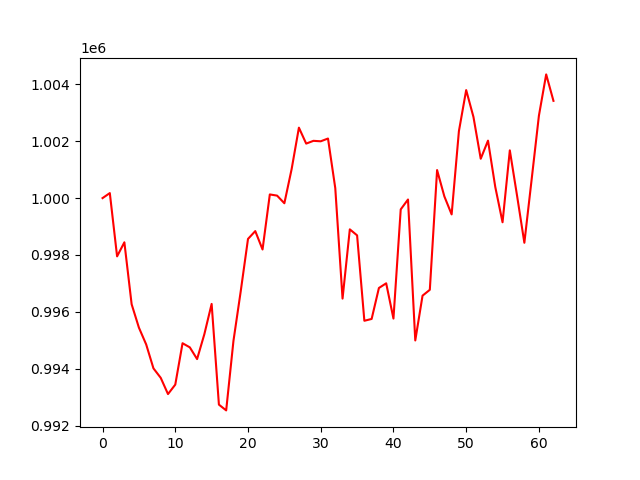

The data file committed next to this chart (first rows):
account_value, date, daily_return
1000000, 2024-04-08, 
1000176, 2024-04-09, 0.0001764
997951, 2024-04-10, -0.002225
998445, 2024-04-11, 0.0004954
996266, 2024-04-12, -0.002182
995444, 2024-04-15, -0.0008254
994853, 2024-04-16, -0.0005941
994012, 2024-04-17, -0.0008454
993678, 2024-04-18, -0.0003353
993107, 2024-04-19, -0.0005747
993440, 2024-04-22, 0.0003347
994895, 2024-04-23, 0.001465
994751, 2024-04-24, -0.0001456
994338, 2024-04-25, -0.0004149
995215, 2024-04-26, 0.0008822
996278, 2024-04-29, 0.001068
992736, 2024-04-30, -0.003555
992533, 2024-05-01, -0.0002048
994978, 2024-05-02, 0.002463
996723, 2024-05-03, 0.001754
998564, 2024-05-06, 0.001847
998839, 2024-05-07, 0.0002753
998193, 2024-05-08, -0.0006472
1000129, 2024-05-09, 0.00194
1000087, 2024-05-10, -4.1998905000117936e-05
999819, 2024-05-13, -0.0002686
1001021, 2024-05-14, 0.001202
1002477, 2024-05-15, 0.001455
1001917, 2024-05-16, -0.0005591
1002014, 2024-05-17, 9.723441135589539e-05
1001998, 2024-05-20, -1.6122613883284842e-05
1002096, 2024-05-21, 9.714402014915358e-05
1000351, 2024-05-22, -0.001741
996465, 2024-05-23, -0.003884
998901, 2024-05-24, 0.002445
998690, 2024-05-28, -0.0002113
995686, 2024-05-29, -0.003008
995750, 2024-05-30, 6.446140373816966e-05
996839, 2024-05-31, 0.001094
997003, 2024-06-03, 0.0001647
995763, 2024-06-04, -0.001243
999603, 2024-06-05, 0.003856
999951, 2024-06-06, 0.000348
994993, 2024-06-07, -0.004958
996569, 2024-06-10, 0.001583
996775, 2024-06-11, 0.0002066
1000986, 2024-06-12, 0.004225
1000059, 2024-06-13, -0.0009255
999426, 2024-06-14, -0.0006329
1002355, 2024-06-17, 0.00293
1003799, 2024-06-18, 0.00144
1002854, 2024-06-20, -0.0009412
1001384, 2024-06-21, -0.001466
1002021, 2024-06-24, 0.0006364
1000393, 2024-06-25, -0.001625
999150, 2024-06-26, -0.001242
1001679, 2024-06-27, 0.002531
1000077, 2024-06-28, -0.0016
998429, 2024-07-01, -0.001648
1000654, 2024-07-02, 0.002229
... 3 more rows
